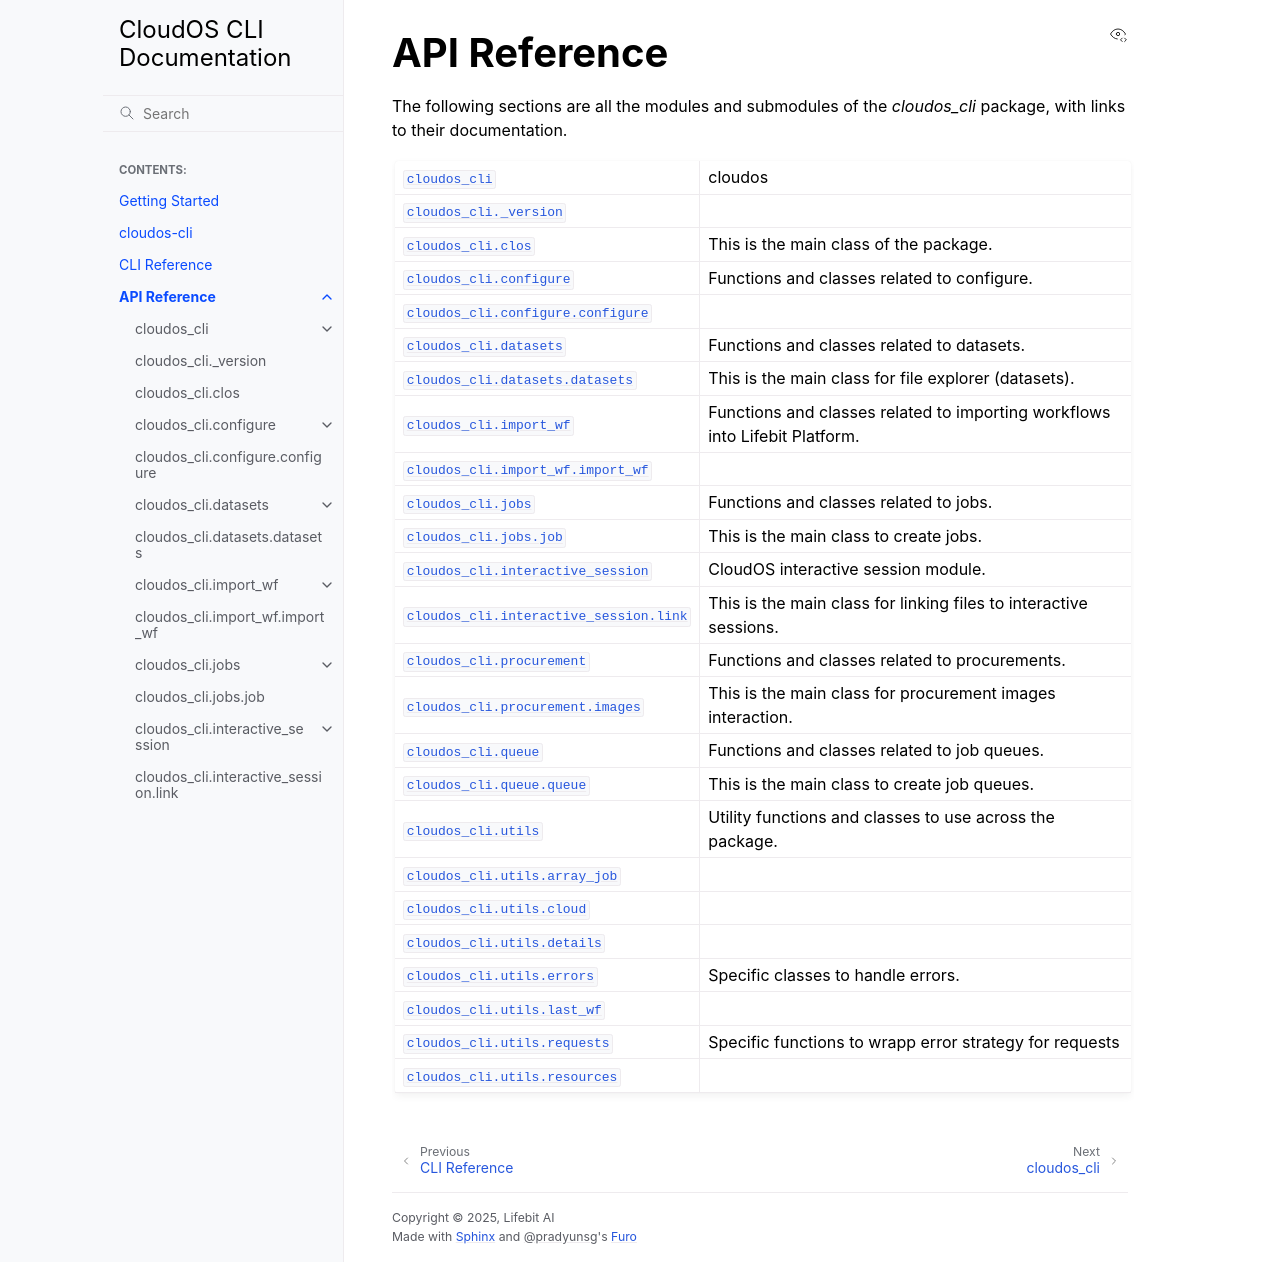

repository: lifebit-ai/cloudos-cli · page: modules.html · generator: sphinx

API Reference
=============

The following sections are all the modules and submodules of the `cloudos_cli` package, with links to their documentation.

.. autosummary::
   :toctree: _autosummary
   :caption: Modules
   :recursive:

   cloudos_cli
   cloudos_cli._version
   cloudos_cli.clos
   cloudos_cli.configure
   cloudos_cli.configure.configure
   cloudos_cli.datasets
   cloudos_cli.datasets.datasets
   cloudos_cli.import_wf
   cloudos_cli.import_wf.import_wf
   cloudos_cli.jobs
   cloudos_cli.jobs.job
   cloudos_cli.interactive_session
   cloudos_cli.interactive_session.link
   cloudos_cli.procurement
   cloudos_cli.procurement.images
   cloudos_cli.queue
   cloudos_cli.queue.queue
   cloudos_cli.utils
   cloudos_cli.utils.array_job
   cloudos_cli.utils.cloud
   cloudos_cli.utils.details
   cloudos_cli.utils.errors
   cloudos_cli.utils.last_wf
   cloudos_cli.utils.requests
   cloudos_cli.utils.resources
